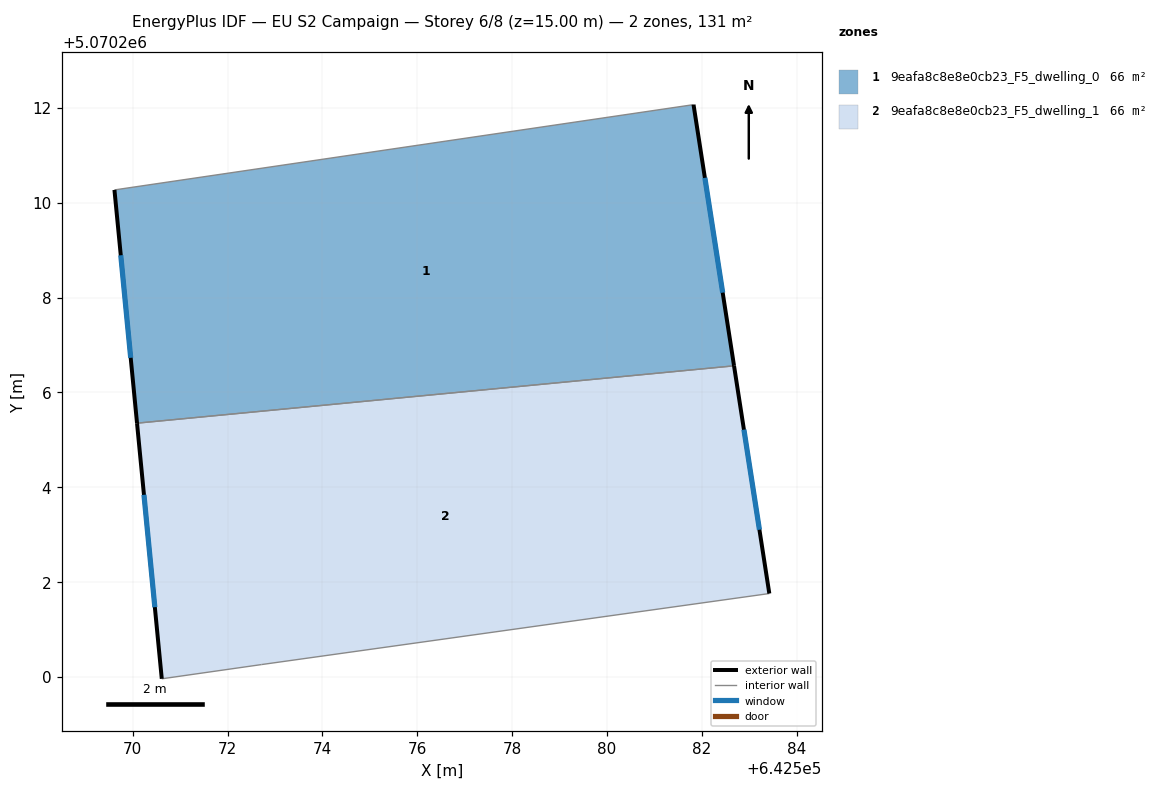
=== STOREY PLAN SPEC (per zone: floor XY polygon, exterior-wall plan segments, windows/doors) ===
zone 1: 9eafa8c8e8e0cb23_F5_dwelling_0  (65.6 m²)
  floor: (642581.82, 5070212.07) (642582.68, 5070206.56) (642570.09, 5070205.35) (642569.61, 5070210.27)
  exterior wall: (642582.68, 5070206.56) – (642581.82, 5070212.07)  [5.6 m]
    window: (642582.44, 5070208.10) – (642582.06, 5070210.53)  [3.2 m²]
  exterior wall: (642569.61, 5070210.27) – (642570.09, 5070205.35)  [4.9 m]
    window: (642569.75, 5070208.89) – (642569.96, 5070206.73)  [2.9 m²]
  interior walls: 2
zone 2: 9eafa8c8e8e0cb23_F5_dwelling_1  (65.6 m²)
  floor: (642582.68, 5070206.56) (642583.42, 5070201.76) (642572.71, 5070200.26) (642570.61, 5070199.96) (642570.09, 5070205.35)
  exterior wall: (642570.09, 5070205.35) – (642570.61, 5070199.96)  [5.4 m]
    window: (642570.24, 5070203.84) – (642570.47, 5070201.47)  [3.1 m²]
  exterior wall: (642583.42, 5070201.76) – (642582.68, 5070206.56)  [4.9 m]
    window: (642583.21, 5070203.11) – (642582.89, 5070205.22)  [2.8 m²]
  interior walls: 3

=== DERIVED (storey summary) ===
Building: EU S2 Campaign
Storey: 6 of 8  (floor level z = 15.00 m)
Storey gross floor area: 131.3 m²
Zones on this storey: 2
  - 9eafa8c8e8e0cb23_F5_dwelling_0: floor 65.6 m²; exterior wall 10.5 m (31.5 m²); 2 window(s) 6.1 m²; WWR 19.3%
  - 9eafa8c8e8e0cb23_F5_dwelling_1: floor 65.6 m²; exterior wall 10.3 m (30.8 m²); 2 window(s) 6.0 m²; WWR 19.3%
Zone adjacency (shared interzone walls):
  - 9eafa8c8e8e0cb23_F5_dwelling_0 ↔ 9eafa8c8e8e0cb23_F5_dwelling_1